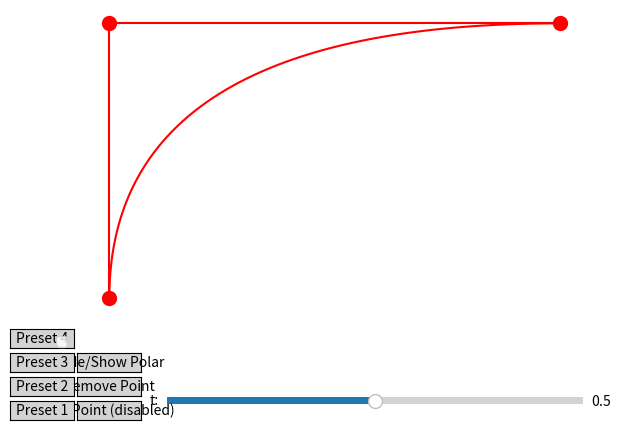

Write Python code to recreate this figure.
import matplotlib.pyplot as plt
import numpy as np
from matplotlib.widgets import Slider,Button
import copy

class DraggablePoint:
    def __init__(self, ax, x, y, size=100, color="red", marker="o"):
        self.ax = ax
        self.x=x
        self.y=y
        self.point = ax.scatter(x, y, s=size, c=color, marker=marker, picker=True)
        self.dragging = False
        self.press = None

        self.connect_events()

    def connect_events(self):
        self.ax.figure.canvas.mpl_connect('pick_event', self.on_pick)
        self.ax.figure.canvas.mpl_connect('motion_notify_event', self.on_motion)
        self.ax.figure.canvas.mpl_connect('button_release_event', self.on_release)

    def on_pick(self, event):
        if event.artist == self.point:
            self.dragging = True
            self.press = (self.point.get_offsets()[0][0] - event.mouseevent.xdata,
                          self.point.get_offsets()[0][1] - event.mouseevent.ydata)

    def on_motion(self, event):     
        if self.dragging:
            new_x = event.xdata + self.press[0]
            new_y = event.ydata + self.press[1]
            self.point.set_offsets([[new_x, new_y]])
            self.ax.figure.canvas.draw()

    def on_release(self, event):
        if not event.xdata or not event.ydata:
            return
        global points
        new_x = event.xdata + self.press[0]
        new_y = event.ydata + self.press[1]
        for point in points:
            if point[0]==self.x and point[1]==self.y:
                point[0]=new_x
                point[1]=new_y
                break
        self.x=new_x
        self.y=new_y
        redraw()
        if self.dragging:
            self.dragging = False
            self.press = None

def redraw():
    control_points_updated = np.array(points)

    displaced_control_points = displace_control_points(control_points_updated, t)
    updated_curve_points = bezier_curve(control_points_updated, t_values)
    updated_polar_points = bezier_curve(displaced_control_points, t_values)

    curve.set_xdata(updated_curve_points[:, 0])
    curve.set_ydata(updated_curve_points[:, 1])

    polar.set_xdata(updated_polar_points[:, 0])
    polar.set_ydata(updated_polar_points[:, 1])
            
    control_polygon.set_xdata(control_points_updated[:, 0])
    control_polygon.set_ydata(control_points_updated[:, 1])

    control_polar_polygon.set_xdata(displaced_control_points[:, 0])
    control_polar_polygon.set_ydata(displaced_control_points[:, 1])

    polar_pts.set_xdata(displaced_control_points[:, 0])
    polar_pts.set_ydata(displaced_control_points[:, 1])
    fig.canvas.draw_idle() 
    
def de_casteljau(control_points, t):
    n = len(control_points) - 1
    
    if n == 0:
        return control_points[0]
    
    intermediate_points = []
    for i in range(n):
        intermediate_point = (1 - t) * control_points[i] + t * control_points[i + 1]
        intermediate_points.append(intermediate_point)
    return de_casteljau(intermediate_points, t)

def bezier_curve(control_points, t_values):
    curve_points = []
    for t in t_values:
        point = de_casteljau(control_points, t)
        curve_points.append(point)
    return np.array(curve_points)

def displace_control_points(original_points, t):
    displaced_points = []
    for i in range(len(original_points)-1):
        direction = original_points[i+1] - original_points[i]
        displaced_point = original_points[i] + t * direction
        displaced_points.append(displaced_point)
    return np.array(displaced_points)

def update(val):
    global t
    t = val
    redraw()

def add_point(event):
    global ax
    if not ax.contains(event)[0]:
        return
    global points,drawnPoints
    global add_point_enabled
    if event.button == 1 and add_point_enabled:
        x, y = event.xdata, event.ydata
        new_point = [x, y]
        (xm,ym),(xM,yM) =  button_add_point.label.clipbox.get_points()
        if x is None or y is None:
            return
        if xm<event.x<xM and ym<event.y<yM:
            toggle_add_point()
            return
        points.append(new_point)
        drawnPoints.append(DraggablePoint(ax,x,y))
        redraw()

def remove_last_point(event):
    if len(points) >2:
        points.pop() 
        point=drawnPoints.pop()
        point.point.remove()
        redraw()

def toggle_visibility(event):
    current_visibility_polar = polar.get_visible()
    current_visibility_polar_pts = polar_pts.get_visible() 
    current_visibility_control_polar_polygon=control_polar_polygon.get_visible()
    polar.set_visible(not current_visibility_polar)
    polar_pts.set_visible(not current_visibility_polar_pts)
    control_polar_polygon.set_visible(not current_visibility_control_polar_polygon)
    plt.draw()

def set_preset(name):
    global points,drawnPoints
    for point in drawnPoints:
        point.point.remove()
    drawnPoints.clear()
    points=copy.deepcopy(preset[name])
    for point in points:
        drawnPoints.append(DraggablePoint(ax,point[0],point[1]))

def set_preset1(event):
    set_preset('preset1')
    redraw()

def set_preset2(event):
    set_preset('preset2')
    redraw()

def set_preset3(event):
    set_preset('preset3')
    redraw()

def set_preset4(event):
    set_preset('preset4')
    redraw()

def toggle_add_point(event):
    global add_point_enabled
    add_point_enabled = not add_point_enabled
    if add_point_enabled:
        button_add_point.label.set_text("Add point (enabled)")
    else:
        button_add_point.label.set_text("Add point (disabled)")

preset4=[[0, 0], [0, 5], [5, 5],[5,0],[1.5,3]]
preset3=[[0, 0], [0, 5], [5, 5],[5,0]]
preset2=[[0, 0], [0, 5], [5, 5]]
preset1=[[0, 0], [0, 5]]
preset = { "preset1" : preset1, "preset2" : preset2, "preset3" : preset3, "preset4" : preset4}
points=copy.deepcopy(preset["preset2"])
add_point_enabled = False 
original_control_points = np.array(points)

t = 0.5

displaced_control_points = displace_control_points(original_control_points, t)

t_values = np.linspace(0, 1, 100)
original_curve_points = bezier_curve(original_control_points, t_values)
modified_curve_points = bezier_curve(displaced_control_points, t_values)


fig,ax=plt.subplots()
plt.subplots_adjust(bottom=0.25)
ax.axis("off")
drawnPoints=[]

curve,=plt.plot(original_curve_points[:, 0], original_curve_points[:, 1], 'r-', label='Original Bézier Curve')
for point in points:
    drawnPoints.append(DraggablePoint(ax,point[0],point[1]))
control_polygon,=plt.plot(original_control_points[:, 0], original_control_points[:, 1], 'r', label='Control Polygon')
polar,=plt.plot(modified_curve_points[:, 0], modified_curve_points[:, 1], 'g-', label=f'Modified Bézier Curve (t={t})')
polar_pts,= ax.plot(displaced_control_points[:, 0], displaced_control_points[:, 1], 'bo', label='Control Polar Points')
control_polar_polygon,=plt.plot(displaced_control_points[:, 0], displaced_control_points[:, 1], 'b', label='Control Polar Polygon')

axred = plt.axes([0.25, 0.05 ,0.65, 0.03])
slider = Slider(axred, 't:', 0.0, 1.0)
slider.on_changed(update)

ax_button = plt.axes([0.11, 0.025, 0.1, 0.04])
button_add_point = Button(ax_button, 'Add Point (disabled)', color='lightgray', hovercolor='lightblue')
button_add_point.on_clicked(toggle_add_point)

ax_button = plt.axes([0.11, 0.125, 0.1, 0.04])
button_toggle = Button(ax_button, 'Hide/Show Polar', color='lightgray', hovercolor='lightblue')
button_toggle.on_clicked(toggle_visibility)

polar.set_visible(False)
polar_pts.set_visible(False)
control_polar_polygon.set_visible(False)

ax_button_remove = plt.axes([0.11, 0.075, 0.10, 0.04])
button_remove_point = Button(ax_button_remove, 'Remove Point', color='lightgray', hovercolor='lightblue')
button_remove_point.on_clicked(remove_last_point)

ax_button_preset1 = plt.axes([0.005, 0.025, 0.1, 0.04])
button_preset1= Button(ax_button_preset1, 'Preset 1', color='lightgray', hovercolor='lightblue')
button_preset1.on_clicked(set_preset1)
ax_button_preset2 = plt.axes([0.005, 0.075, 0.1, 0.04])
button_preset2= Button(ax_button_preset2, 'Preset 2', color='lightgray', hovercolor='lightblue')
button_preset2.on_clicked(set_preset2)
ax_button_preset3 = plt.axes([0.005, 0.125, 0.1, 0.04])
button_preset3= Button(ax_button_preset3, 'Preset 3', color='lightgray', hovercolor='lightblue')
button_preset3.on_clicked(set_preset3)
ax_button_preset4 = plt.axes([0.005, 0.175, 0.1, 0.04])
button_preset4= Button(ax_button_preset4, 'Preset 4', color='lightgray', hovercolor='lightblue')
button_preset4.on_clicked(set_preset4)

plt.legend()
plt.grid(False)
plt.gcf().canvas.mpl_connect('button_press_event', add_point)
plt.show()
